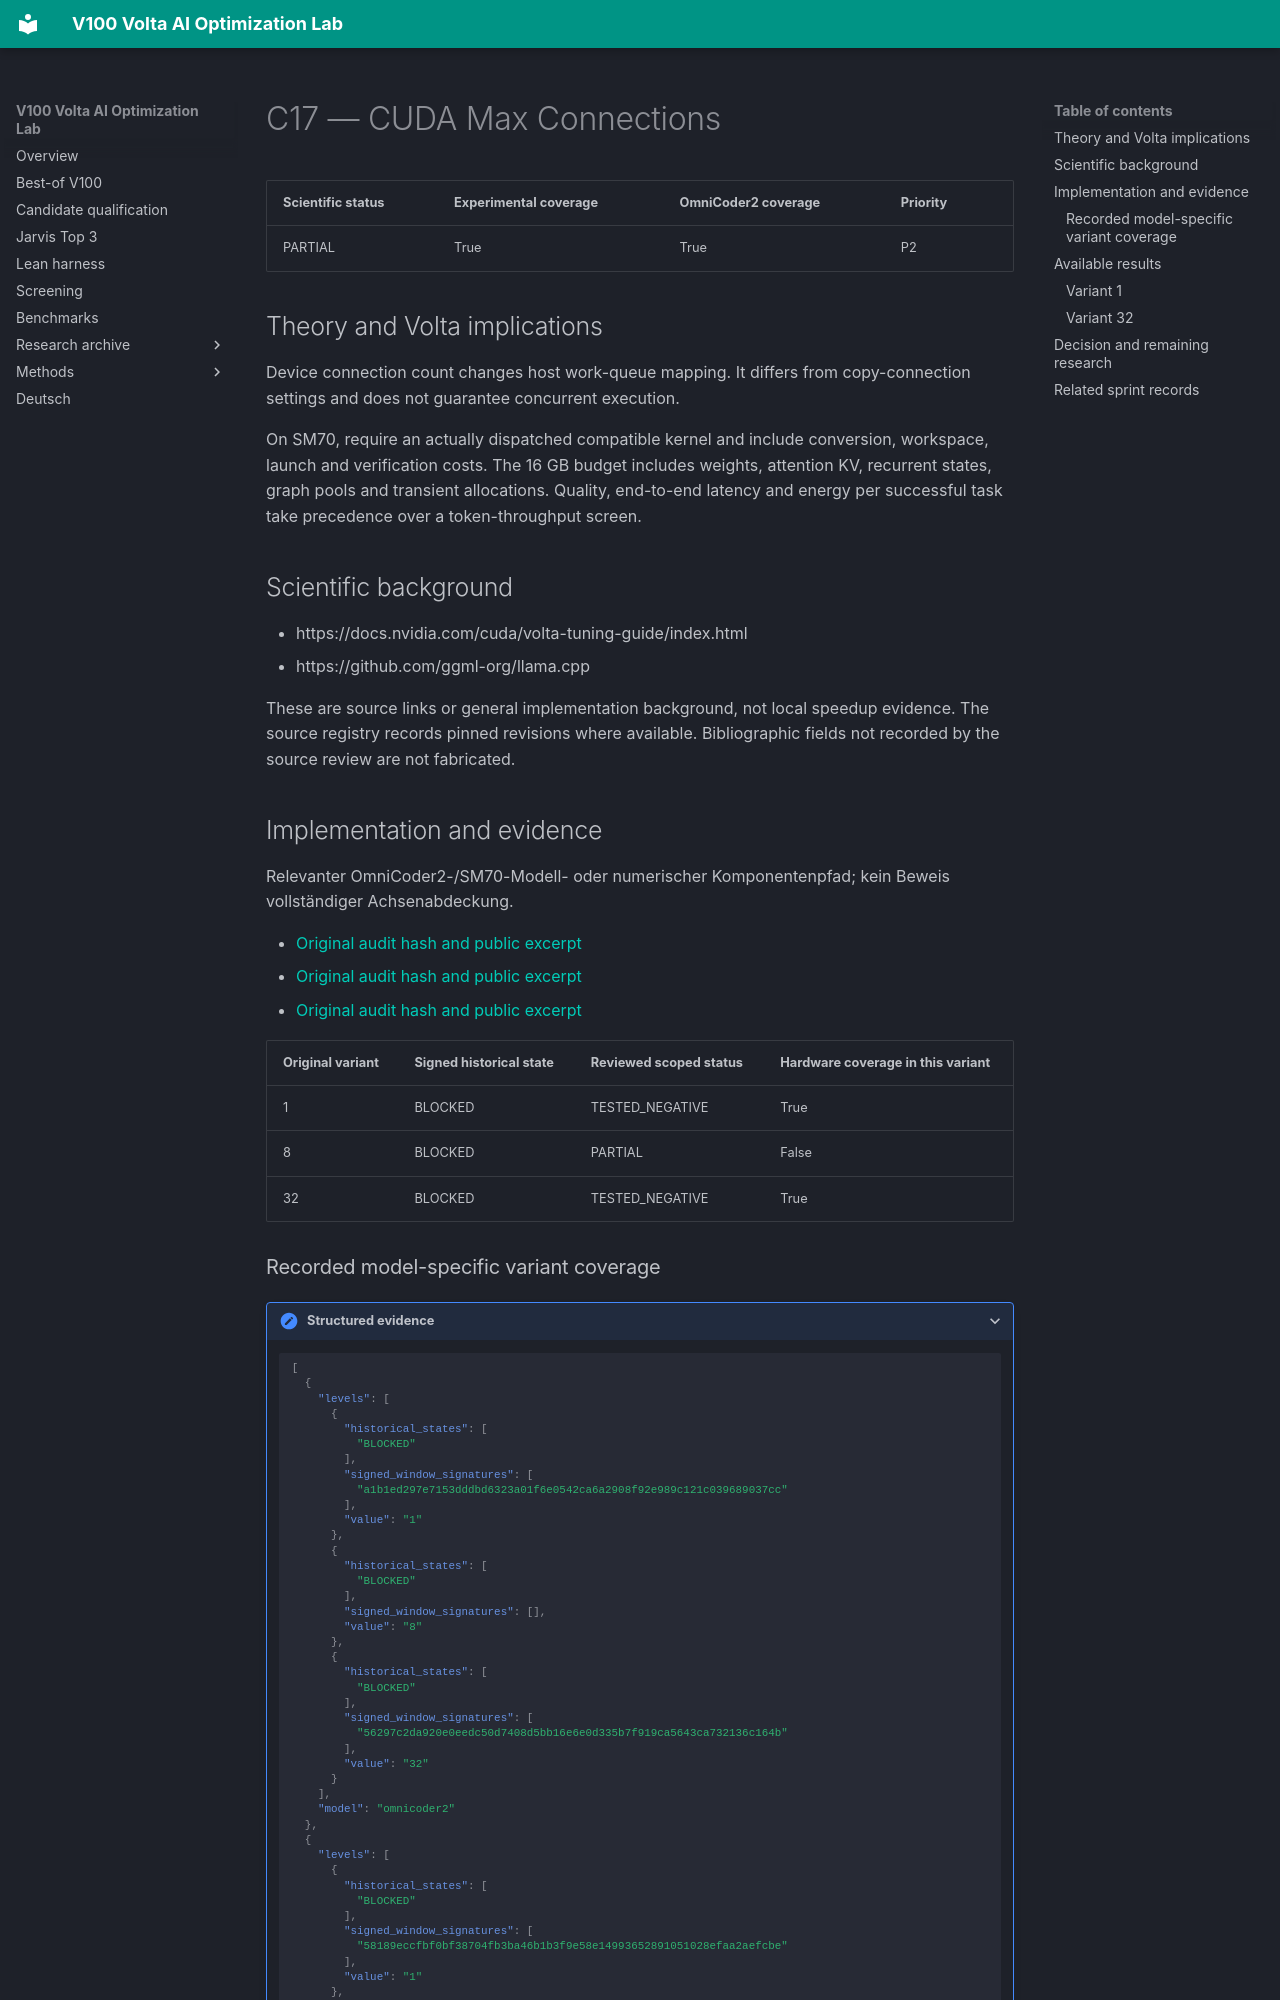

repository: Maxxxel/v100-volta-ai-optimization-lab · page: factors/C17/index.html · generator: mkdocs

# C17 — CUDA Max Connections

| Scientific status | Experimental coverage | OmniCoder2 coverage | Priority |
|---|---|---|---|
| PARTIAL | True | True | P2 |


## Theory and Volta implications

Device connection count changes host work-queue mapping. It differs from copy-connection settings and does not guarantee concurrent execution.

On SM70, require an actually dispatched compatible kernel and include conversion, workspace, launch and verification costs. The 16 GB budget includes weights, attention KV, recurrent states, graph pools and transient allocations. Quality, end-to-end latency and energy per successful task take precedence over a token-throughput screen.

## Scientific background

- https://docs.nvidia.com/cuda/volta-tuning-guide/index.html
- https://github.com/ggml-org/llama.cpp

These are source links or general implementation background, not local speedup evidence. The source registry records pinned revisions where available. Bibliographic fields not recorded by the source review are not fabricated.

## Implementation and evidence

Relevanter OmniCoder2-/SM70-Modell- oder numerischer Komponentenpfad; kein Beweis vollständiger Achsenabdeckung.

- [Original audit hash and public excerpt](../audits/audit-5d8fbe2a68a7b4aa02d0.md)
- [Original audit hash and public excerpt](../audits/audit-6e826c592402390633c3.md)
- [Original audit hash and public excerpt](../audits/audit-e9ba5c7272cdd96e5062.md)

| Original variant | Signed historical state | Reviewed scoped status | Hardware coverage in this variant |
|---|---|---|---|
| 1 | BLOCKED | TESTED_NEGATIVE | True |
| 8 | BLOCKED | PARTIAL | False |
| 32 | BLOCKED | TESTED_NEGATIVE | True |
